Run: headless pygame with SDL's dummy video driver; simulated clock (each Clock.tick advances the game by its frame time, no real sleeping); random seed 0; keys injected as events and as key.get_pressed() state; mouse plan: one left click at the window centre at the start of phase 2, then a move to the lower-right quarter at the start of phase 3.
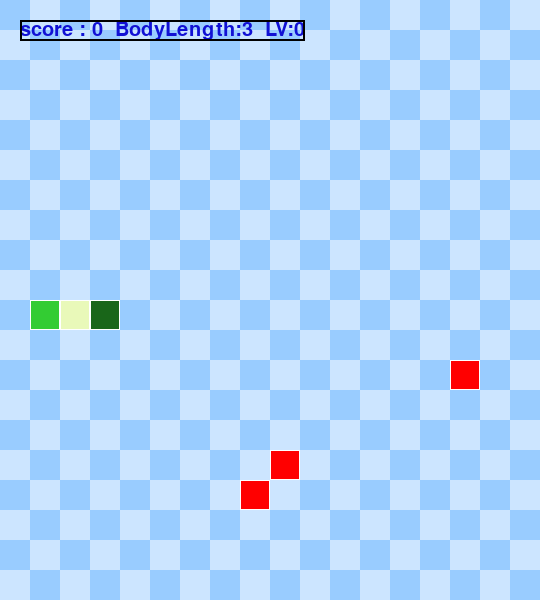
Frame 1 of 4 · flips 1–60 · no input
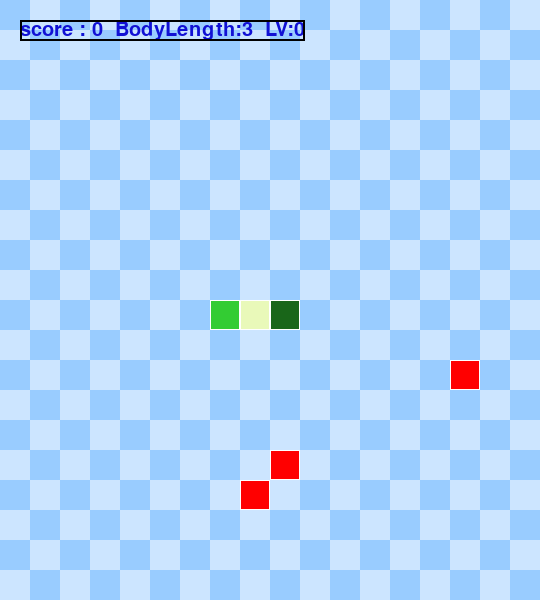
Frame 2 of 4 · flips 61–180 · clicked the window centre · tapped SPACE, RETURN · held RIGHT (→), D
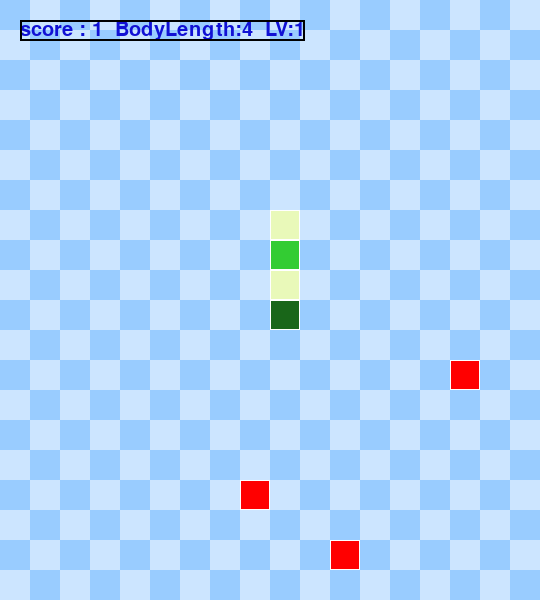
Frame 3 of 4 · flips 181–300 · moved the mouse to the lower-right quarter · held DOWN (↓), S
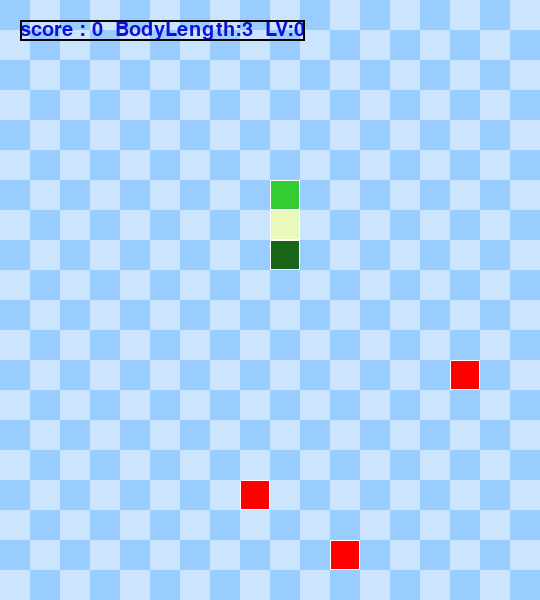
Frame 4 of 4 · flips 301–420 · held LEFT (←), A, UP (↑), W

The pygame program that drew these frames:

import pygame
import os
import sys
import random
import time

# 게입창 초기 위치 
win_posx = 700
win_posy = 300
os.environ['SDL_VIDEO_WINDOW_POS'] = "%d,%d" % (win_posx, win_posy)


# 윈도우창 설정 
WINDOW_WIDTH = 540
WINDOW_HEIGHT = 600
GRID = 30
GRID_WIDTH = int(WINDOW_WIDTH/GRID)
GRID_HEIGHT = int(WINDOW_HEIGHT/GRID)


# 색상 설정
BLACK = 0,0,0
WHITE = 255,255,255
RED = 255,0,0
GREEN1 = 25,102,25
GREEN2 = 51,204,51
GREEN3 = 233,249,185
BLUE = 17,17,212
LIGHT_BLUE1 = 153,204,255
LIGHT_BLUE2 = 204,229,255

NORTH = ( 0, -1)
SOUTH = ( 0,  1)
WEST  = (-1,  0)
EAST  = ( 1,  0)


# 지렁이 클래스
class Warm: 
    def __init__(self):
        self.length = 1
        self.create_warm()
        self.color1 = GREEN2
        self.color2 = GREEN3
        self.head_color = GREEN1
        
    def create_warm(self):
        self.length = 3
        self.positions = [(int(WINDOW_WIDTH/2), int(WINDOW_HEIGHT/2))]
        self.direction = random.choice([NORTH, SOUTH, WEST, EAST])
        global game_score
        game_score = 0
        
    def move_warm(self, surface):
        
        #print(len(self.positions))
        head = self.get_haed_position()
        x,y = self.direction
        next = ((head[0] + (x*GRID)) % WINDOW_WIDTH, (head[1] + (y*GRID)) % WINDOW_HEIGHT)
        if next in self.positions[2:]:
            self.create_warm()
            gameover(surface)
        else:
            self.positions.insert(0, next)
            if len(self.positions) > self.length:
                del self.positions[-1]
                
    def draw_warm(self, surface):
        for index, pos in enumerate(self.positions):
            if index == 0:
                draw_object(surface, self.head_color, pos)
            elif index % 2 == 0:
                draw_object(surface, self.color1, pos)
            else:
                draw_object(surface, self.color2, pos)
            
    def game_control(self, arrowkey):
        if(arrowkey[0]*-1, arrowkey[1]*-1) == self.direction:
            return
        else:
            self.direction = arrowkey
            
    def get_haed_position(self):
        return self.positions[0]
    
# 먹이 클래스
class Feed:
    def __init__(self):
        self.position = (0, 0)
        self.color = RED
        self.randomize_feed()
        
    def randomize_feed(self):
        self.position = (random.randint(0, GRID_WIDTH-1) * GRID,
                         random.randint(0, GRID_HEIGHT-1) * GRID)
    
    def draw_feed(self, surface):
        draw_object(surface, self.color, self.position)
        

# 전역
def draw_background(surface):
    background = pygame.Rect((0,0),(WINDOW_WIDTH, WINDOW_WIDTH))
    pygame.draw.rect(surface, WHITE, background)
    draw_grid(surface)
    
def draw_grid(surface):
    for row in range(0,int(GRID_HEIGHT)):
        for col in range(0, int(GRID_WIDTH)):
            if (row+col) % 2 == 0:
                rect = pygame.Rect((col*GRID, row*GRID),(GRID, GRID))
                pygame.draw.rect(surface, LIGHT_BLUE1, rect)
            else:
                rect = pygame.Rect((col*GRID, row*GRID), (GRID, GRID))
                pygame.draw.rect(surface, LIGHT_BLUE2, rect)

def draw_object(surface, color, pos):
    rect = pygame.Rect((pos[0], pos[1]),(GRID, GRID))
    pygame.draw.rect(surface, color, rect)
    pygame.draw.rect(surface, WHITE, rect, 1)

def position_confirm(warm, feed_group):
    for feed in feed_group:
        if warm.get_haed_position() == feed.position:
            global game_score
            game_score += 1
            warm.length += 1
            feed.randomize_feed()

def show_info(surface, warm, spped):
    font = pygame.font.SysFont('serif', 30)
    image = font.render(f'score : {game_score}  BodyLength:{warm.length}  LV:{int(speed//2)}', True, BLUE)
    pos = image.get_rect()
    pos.move_ip(20,20)
    pygame.draw.rect(image, BLACK, (pos.x-20, pos.y-20, pos.width, pos.height), 2)
    surface.blit(image, pos)
    
def gameover(surface):
    font = pygame.font.SysFont('serif', 50)
    image = font.render('GAME OVER', True, BLACK)
    pos = image.get_rect()
    pos.move_ip(120,220)
    surface.blit(image,pos)
    pygame.display.update()
    time.sleep(3)
    
player = Warm()
run = True
game_score = 0


# 먹이 그룹
def draw_feed_group(feed_group, surface):
    for feed in feed_group:
        feed.draw_feed(surface)
        
feed = Feed()
feed_group = []

for i in range(3):
    feed = Feed()
    feed_group.append(feed)
    
for feed in feed_group:
    print(feed.position)
    

# 게임 루프
pygame.init()
pygame.display.set_caption('WIGGLE WARM')
screen = pygame.display.set_mode((WINDOW_WIDTH, WINDOW_HEIGHT))
clock = pygame.time.Clock()

while run:
    
    for event in pygame.event.get():
        if event.type == pygame.QUIT:
            run = False
        if event.type == pygame.KEYDOWN:
            if event.key == pygame.K_q:
                run = False
            if event.key == pygame.K_UP:
                player.game_control(NORTH)
            if event.key == pygame.K_DOWN:
                player.game_control(SOUTH)
            if event.key == pygame.K_RIGHT:
                player.game_control(EAST)
            if event.key == pygame.K_LEFT:
                player.game_control(WEST)
    
    draw_background(screen)
    player.move_warm(screen)
    position_confirm(player, feed_group)
    player.draw_warm(screen)
    draw_feed_group(feed_group, screen)
    #feed.draw_feed(screen)
    speed = player.length/2
    show_info(screen, player, speed)
    pygame.display.flip()
    pygame.display.update()
    clock.tick(5+speed)
    

#파이게임 일시정지
def pause():
    paused = True
    while paused:
        for event in pygame.event.get():
            if event.type == pygame.QUIT:
                pygame.quit()
                quit()
            if event.type == pygame.MOUSEBUTTONDOWN:
                pause = False
    
# 파이게임 종료
print('pygame closed')
pygame.quit()
sys.exit()
